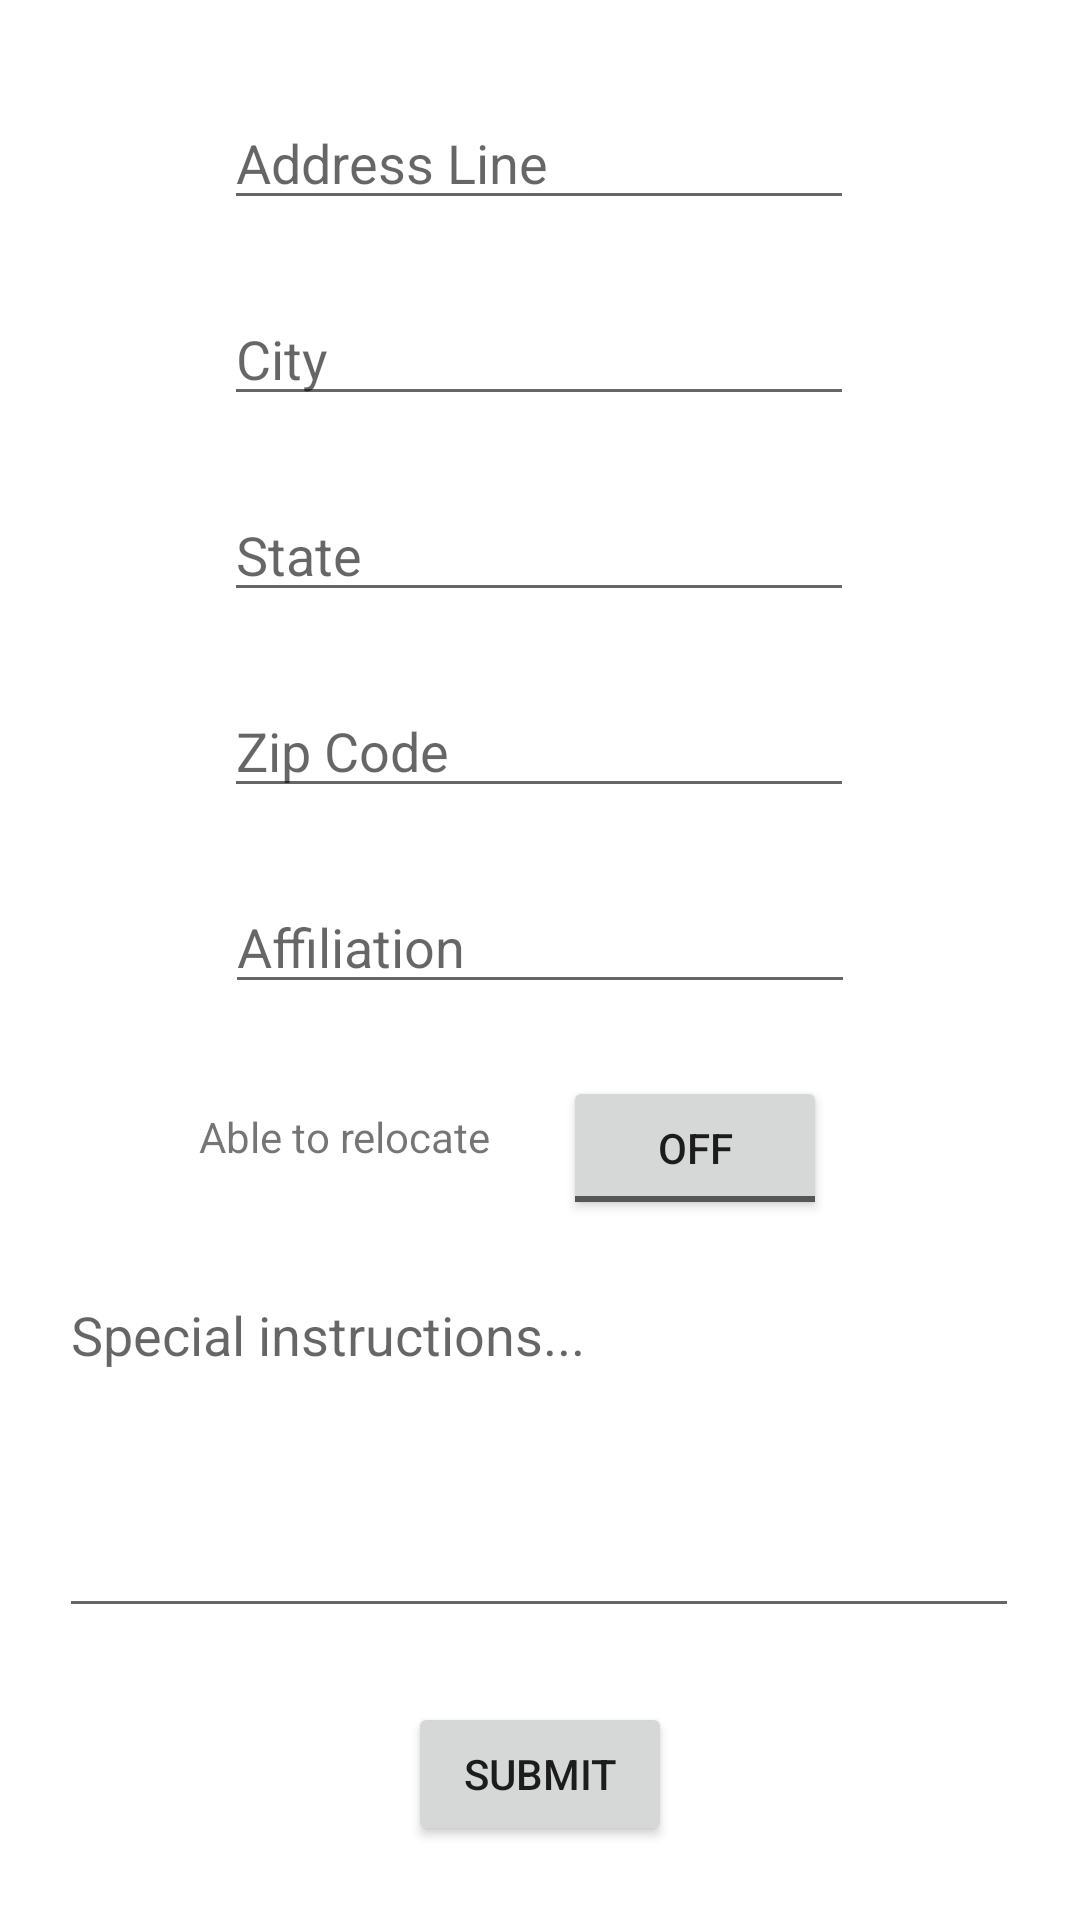

This screen was rendered from an Android layout file. Write that file and the resources it references.
<!-- AndroidManifest.xml: application theme Theme.HowCanIHelpApp -->
<!-- res/layout/activity_meetup.xml -->
<?xml version="1.0" encoding="utf-8"?>
<androidx.constraintlayout.widget.ConstraintLayout xmlns:android="http://schemas.android.com/apk/res/android"
    xmlns:app="http://schemas.android.com/apk/res-auto"
    xmlns:tools="http://schemas.android.com/tools"
    android:layout_width="match_parent"
    android:layout_height="match_parent"
    android:background="@drawable/background_main"
    tools:context=".MenuActivity">

    <EditText
        android:id="@+id/textAddressLine"
        android:layout_width="wrap_content"
        android:layout_height="wrap_content"
        android:layout_marginStart="100dp"
        android:layout_marginTop="32dp"
        android:layout_marginEnd="101dp"
        android:ems="10"
        android:hint="Address Line"
        android:inputType="textPersonName"
        app:layout_constraintEnd_toEndOf="parent"
        app:layout_constraintStart_toStartOf="parent"
        app:layout_constraintTop_toTopOf="parent" />

    <EditText
        android:id="@+id/textOptAffiliation"
        android:layout_width="wrap_content"
        android:layout_height="wrap_content"
        android:layout_marginTop="24dp"
        android:ems="10"
        android:hint="Affiliation"
        android:inputType="textPersonName"
        app:layout_constraintEnd_toEndOf="parent"
        app:layout_constraintStart_toStartOf="parent"
        app:layout_constraintTop_toBottomOf="@+id/textZip" />

    <EditText
        android:id="@+id/textZip"
        android:layout_width="wrap_content"
        android:layout_height="wrap_content"
        android:layout_marginStart="100dp"
        android:layout_marginTop="24dp"
        android:layout_marginEnd="101dp"
        android:ems="10"
        android:hint="Zip Code"
        android:inputType="number"
        app:layout_constraintEnd_toEndOf="parent"
        app:layout_constraintStart_toStartOf="parent"
        app:layout_constraintTop_toBottomOf="@+id/textState" />

    <EditText
        android:id="@+id/textCity"
        android:layout_width="wrap_content"
        android:layout_height="wrap_content"
        android:layout_marginStart="100dp"
        android:layout_marginTop="24dp"
        android:layout_marginEnd="101dp"
        android:ems="10"
        android:hint="City"
        android:inputType="textPersonName"
        app:layout_constraintEnd_toEndOf="parent"
        app:layout_constraintStart_toStartOf="parent"
        app:layout_constraintTop_toBottomOf="@+id/textAddressLine" />

    <EditText
        android:id="@+id/textState"
        android:layout_width="wrap_content"
        android:layout_height="wrap_content"
        android:layout_marginStart="100dp"
        android:layout_marginTop="24dp"
        android:layout_marginEnd="101dp"
        android:ems="10"
        android:hint="State"
        android:inputType="textPersonName"
        app:layout_constraintEnd_toEndOf="parent"
        app:layout_constraintStart_toStartOf="parent"
        app:layout_constraintTop_toBottomOf="@+id/textCity" />

    <EditText
        android:id="@+id/textareaSpecial"
        android:layout_width="320dp"
        android:layout_height="120dp"
        android:layout_marginTop="16dp"
        android:gravity="top"
        android:hint="Special instructions..."
        android:inputType="text|textMultiLine"
        app:layout_constraintEnd_toEndOf="parent"
        app:layout_constraintHorizontal_bias="0.494"
        app:layout_constraintStart_toStartOf="parent"
        app:layout_constraintTop_toBottomOf="@+id/toggleMobility" />

    <ToggleButton
        android:id="@+id/toggleMobility"
        android:layout_width="wrap_content"
        android:layout_height="wrap_content"
        android:layout_marginTop="24dp"
        android:text="Able to meet elsewhere"
        app:layout_constraintEnd_toEndOf="parent"
        app:layout_constraintHorizontal_bias="0.69"
        app:layout_constraintStart_toStartOf="parent"
        app:layout_constraintTop_toBottomOf="@+id/textOptAffiliation" />

    <Button
        android:id="@+id/meetupSubmit"
        android:layout_width="wrap_content"
        android:layout_height="wrap_content"
        android:text="Submit"
        app:layout_constraintBottom_toBottomOf="parent"
        app:layout_constraintEnd_toEndOf="parent"
        app:layout_constraintStart_toStartOf="parent"
        app:layout_constraintTop_toBottomOf="@+id/textareaSpecial" />

    <TextView
        android:id="@+id/toggleText"
        android:layout_width="wrap_content"
        android:layout_height="wrap_content"
        android:text="Able to relocate"
        app:layout_constraintBottom_toTopOf="@+id/textareaSpecial"
        app:layout_constraintEnd_toStartOf="@+id/toggleMobility"
        app:layout_constraintHorizontal_bias="0.733"
        app:layout_constraintStart_toStartOf="parent"
        app:layout_constraintTop_toBottomOf="@+id/textOptAffiliation" />

</androidx.constraintlayout.widget.ConstraintLayout>
<!-- resources referenced by this layout -->
<resources>
  <style name="Theme.HowCanIHelpApp" parent="Theme.MaterialComponents.DayNight.DarkActionBar">
          
          <item name="colorPrimary">@color/purple_500</item>
          <item name="colorPrimaryVariant">@color/purple_700</item>
          <item name="colorOnPrimary">@color/white</item>
          
          <item name="colorSecondary">@color/teal_200</item>
          <item name="colorSecondaryVariant">@color/teal_700</item>
          <item name="colorOnSecondary">@color/black</item>
          
          <item name="android:statusBarColor" tools:targetApi="l">?attr/colorPrimaryVariant</item>
          
      </style>
  <color name="purple_500">#FF6200EE</color>
  <color name="purple_700">#FF3700B3</color>
  <color name="white">#FFFFFFFF</color>
  <color name="teal_200">#FF03DAC5</color>
  <color name="teal_700">#FF018786</color>
  <color name="black">#FF000000</color>
</resources>
